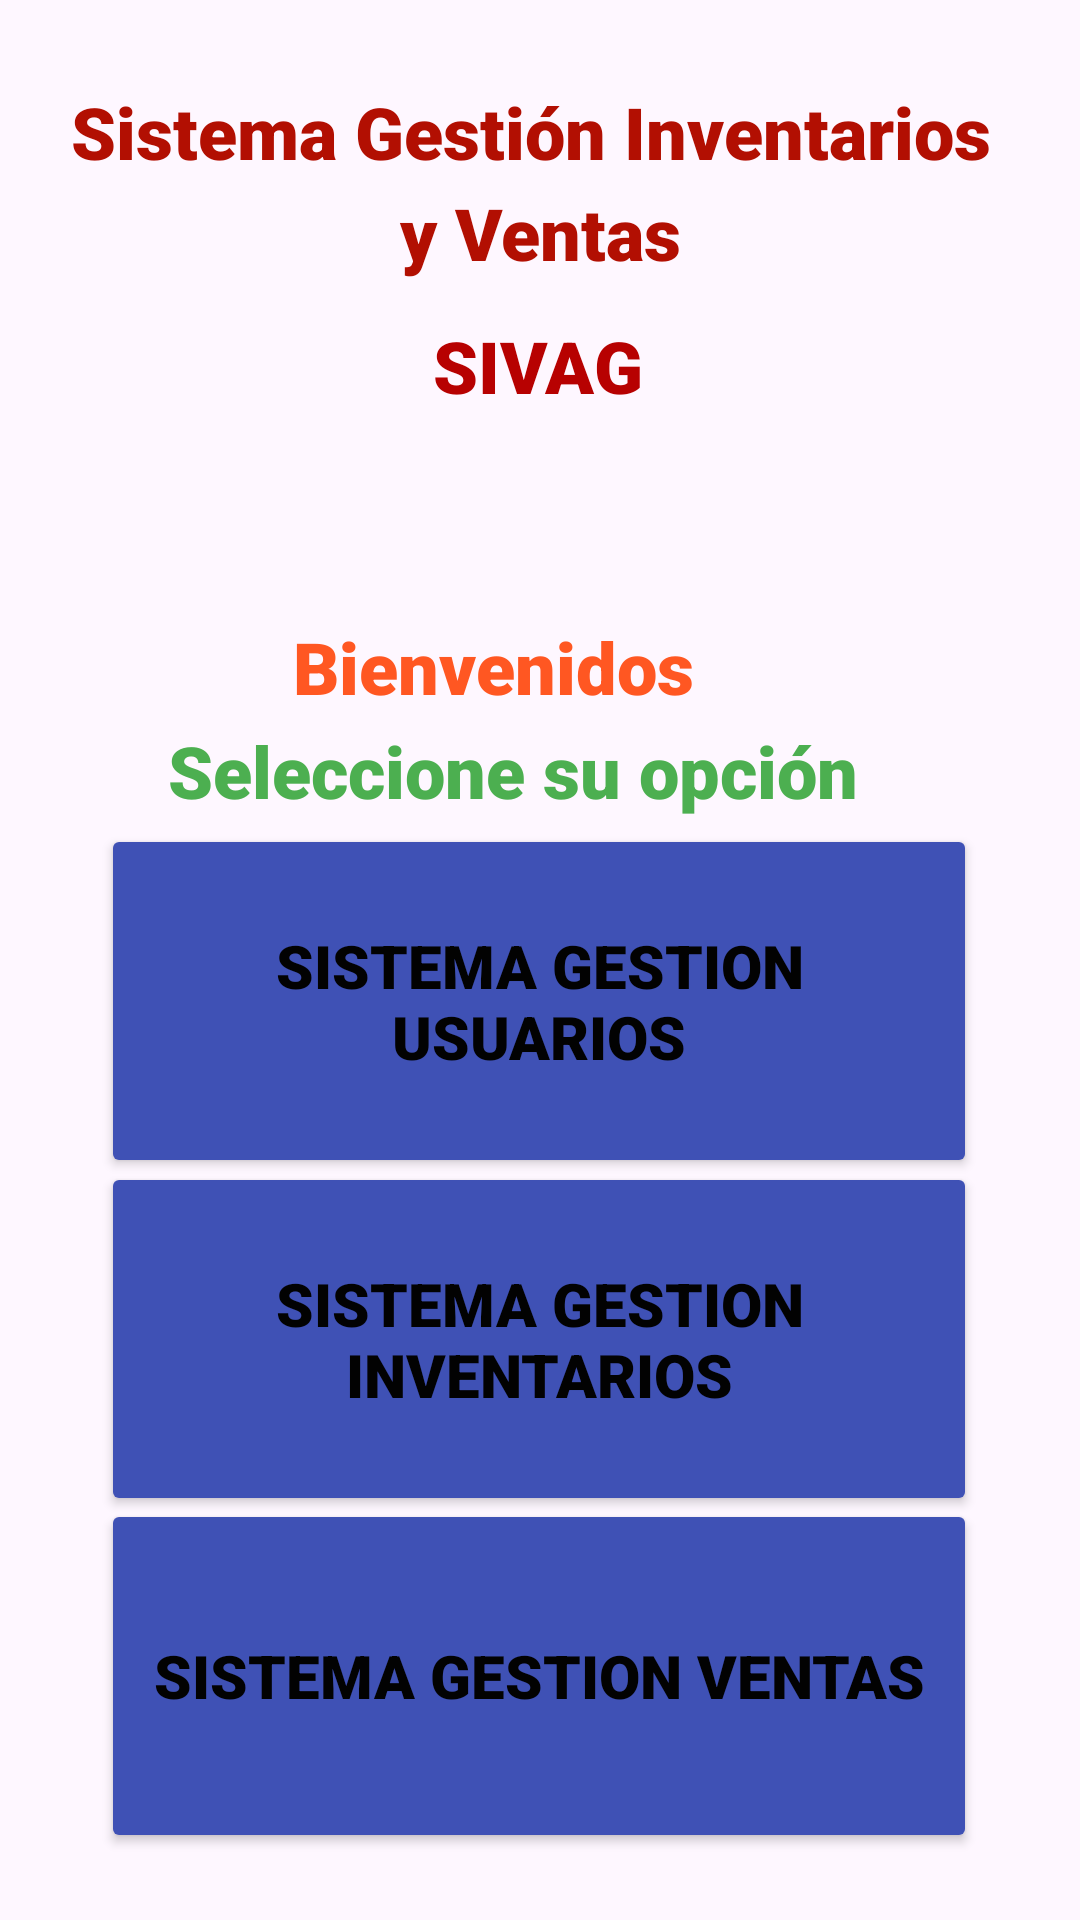

Here is an Android app screen rendered from its layout file. Give the layout XML and the strings, colors and styles it references.
<!-- AndroidManifest.xml: application theme Theme.SivagEvidencia -->
<!-- res/layout/activity_main.xml -->
<?xml version="1.0" encoding="utf-8"?>
<androidx.constraintlayout.widget.ConstraintLayout xmlns:android="http://schemas.android.com/apk/res/android"
    xmlns:app="http://schemas.android.com/apk/res-auto"
    xmlns:tools="http://schemas.android.com/tools"
    android:layout_width="match_parent"
    android:layout_height="match_parent"
    tools:context=".MainActivity">

    <TextView
        android:id="@+id/textView4"
        android:layout_width="wrap_content"
        android:layout_height="wrap_content"
        android:fontFamily="sans-serif-black"
        android:text="Bienvenidos"
        android:textColor="#FF5722"
        android:textSize="24sp"
        app:layout_constraintBottom_toBottomOf="parent"
        app:layout_constraintEnd_toEndOf="parent"
        app:layout_constraintHorizontal_bias="0.431"
        app:layout_constraintStart_toStartOf="parent"
        app:layout_constraintTop_toTopOf="parent"
        app:layout_constraintVertical_bias="0.339" />

    <TextView
        android:id="@+id/textView5"
        android:layout_width="wrap_content"
        android:layout_height="wrap_content"
        android:fontFamily="sans-serif-black"
        android:text="Seleccione su opción"
        android:textColor="#4CAF50"
        android:textSize="24sp"
        app:layout_constraintBottom_toBottomOf="parent"
        app:layout_constraintEnd_toEndOf="parent"
        app:layout_constraintHorizontal_bias="0.431"
        app:layout_constraintStart_toStartOf="parent"
        app:layout_constraintTop_toTopOf="parent"
        app:layout_constraintVertical_bias="0.396" />

    <Button
        android:id="@+id/button3"
        android:layout_width="292dp"
        android:layout_height="118dp"
        android:backgroundTint="#3F51B5"
        android:fontFamily="sans-serif-black"
        android:text="Sistema Gestion Inventarios"
        android:textColor="#020202"
        android:textSize="20sp"
        app:layout_constraintBottom_toBottomOf="parent"
        app:layout_constraintEnd_toEndOf="parent"
        app:layout_constraintHorizontal_bias="0.495"
        app:layout_constraintStart_toStartOf="parent"
        app:layout_constraintTop_toTopOf="parent"
        app:layout_constraintVertical_bias="0.742" />

    <Button
        android:id="@+id/button2"
        android:layout_width="292dp"
        android:layout_height="118dp"
        android:backgroundTint="#3F51B5"
        android:fontFamily="sans-serif-black"
        android:text="Sistema Gestion Ventas"
        android:textColor="#020202"
        android:textColorHighlight="#3F51B5"
        android:textColorLink="#3F51B5"
        android:textSize="20sp"
        app:layout_constraintBottom_toBottomOf="parent"
        app:layout_constraintEnd_toEndOf="parent"
        app:layout_constraintHorizontal_bias="0.495"
        app:layout_constraintStart_toStartOf="parent"
        app:layout_constraintTop_toTopOf="parent"
        app:layout_constraintVertical_bias="0.957" />

    <Button
        android:id="@+id/button"
        android:layout_width="292dp"
        android:layout_height="118dp"
        android:backgroundTint="#3F51B5"
        android:fontFamily="sans-serif-black"
        android:shadowColor="#3F51B5"
        android:text="Sistema Gestion Usuarios"
        android:textColor="#020202"
        android:textColorHighlight="#3F51B5"
        android:textColorHint="#3F51B5"
        android:textColorLink="#3F51B5"
        android:textSize="20sp"
        app:layout_constraintBottom_toBottomOf="parent"
        app:layout_constraintEnd_toEndOf="parent"
        app:layout_constraintHorizontal_bias="0.495"
        app:layout_constraintStart_toStartOf="parent"
        app:layout_constraintTop_toTopOf="parent"
        app:layout_constraintVertical_bias="0.526"
        app:rippleColor="#3F51B5"
        app:strokeColor="#3F51B5" />

    <TextView
        android:id="@+id/textView"
        android:layout_width="341dp"
        android:layout_height="39dp"
        android:fontFamily="sans-serif-black"
        android:text="Sistema Gestión Inventarios "
        android:textAlignment="center"
        android:textColor="#B20F02"
        android:textSize="24sp"
        app:layout_constraintBottom_toBottomOf="parent"
        app:layout_constraintEnd_toEndOf="parent"
        app:layout_constraintHorizontal_bias="0.492"
        app:layout_constraintStart_toStartOf="parent"
        app:layout_constraintTop_toTopOf="parent"
        app:layout_constraintVertical_bias="0.046" />

    <TextView
        android:id="@+id/textView3"
        android:layout_width="341dp"
        android:layout_height="39dp"
        android:fontFamily="sans-serif-black"
        android:text="y Ventas"
        android:textAlignment="center"
        android:textColor="#B20F02"
        android:textSize="24sp"
        app:layout_constraintBottom_toBottomOf="parent"
        app:layout_constraintEnd_toEndOf="parent"
        app:layout_constraintStart_toStartOf="parent"
        app:layout_constraintTop_toTopOf="parent"
        app:layout_constraintVertical_bias="0.102" />

    <TextView
        android:id="@+id/textView2"
        android:layout_width="wrap_content"
        android:layout_height="wrap_content"
        android:fontFamily="sans-serif-black"
        android:text="SIVAG"
        android:textColor="#B70101"
        android:textSize="24sp"
        app:layout_constraintBottom_toBottomOf="parent"
        app:layout_constraintEnd_toEndOf="parent"
        app:layout_constraintHorizontal_bias="0.498"
        app:layout_constraintStart_toStartOf="parent"
        app:layout_constraintTop_toTopOf="parent"
        app:layout_constraintVertical_bias="0.174" />

</androidx.constraintlayout.widget.ConstraintLayout>
<!-- resources referenced by this layout -->
<resources>
  <style name="Theme.SivagEvidencia" parent="Base.Theme.SivagEvidencia" />
  <style name="Base.Theme.SivagEvidencia" parent="Theme.Material3.DayNight.NoActionBar">
          
          
      </style>
</resources>
